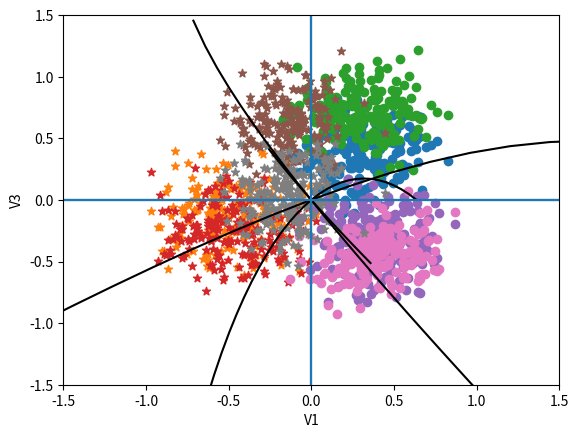

Python code for this plot:
import math
import numpy as np
import matplotlib.pyplot as plt

#defining Mean1 and Mean2 globally
M1 = np.matrix([[8.0], [7.0], [11.0]])
M2 = np.matrix([[-13], [-2], [-4]])

# defining globally the number of count of the total numbers need to be generated
count = 200

def set_cov():
    [cov1, cov2] = get_covariance_matrix(5, 3, 4, 0.1, 0.2)
    return cov1,cov2

#this function will generate a single Gaussian random number
def single_gaussian_random():
    n = 0
    while n == 0:
        n = round(np.random.random() * 100)

    numbers = np.random.random(int(n))
    summation = float(np.sum(numbers))
    #Use central limit theory to generate one quassian number
    gaussian = (summation - n/2) / math.sqrt(n/12.0)
    return gaussian

#generate several n-dimensional Gaussian random numbers with a zero mean and identity covariance
def generate_gaussian(dimensions,count):

    #Get an empty list which will store the points
    list = []
    for i in range(0, count):
        current_vector = []
        for j in range(0, dimensions):
            g = single_gaussian_random()
            current_vector.append(g)

        list.append( tuple(current_vector) )

    return list

#Plotting function, takes points and dimensions to plot
def plot(x11,x12,x21,x22, dim1,dim2,curve_x1,curve_x21,curve_x22):
    # Getting points in proportions for plotting
    #finding minimum and maximum from each array
    minX11 = min(x11)
    maxX11 = max(x11)
    minX12 = min(x12)
    maxX12 = max(x12)
    propX11 = maxX11 - minX11
    propX12 = maxX12 - minX12

    minX21 = min(x21)
    maxX21 = max(x21)
    minX22 = min(x22)
    maxX22 = max(x22)
    propX21 = maxX21 - minX21
    propX22 = maxX22 - minX22

    prop_curve_x1 = ( max(curve_x22) - min(curve_x22))
    prop_curve_x21 = ( max(curve_x22) - min(curve_x22))
    prop_curve_x22 = ( max(curve_x22) - min(curve_x22))

    #divide the array from the difference of minimum and maximum
    x11 = [x / propX11 for x in x11]
    x12 = [x / propX12 for x in x12]
    x21 = [x / propX21 for x in x21]
    x22 = [x / propX22 for x in x22]
    curve_x1 = [ x*2 / prop_curve_x1 for x in curve_x1]
    curve_x21 = [ x*2 / prop_curve_x21 for x in curve_x21]
    curve_x22 = [ x*2 / prop_curve_x22 for x in curve_x22]

    plt.scatter( x11 , x12, marker = "o" )
    plt.scatter( x21 , x22, marker = "*" )
    # Plot the curves
    plt.plot(curve_x1, curve_x21, color = 'black', label = 'x2 first root' )
    plt.plot(curve_x1, curve_x22, color = 'black', label = 'x2 second root' )

    plt.axis([-1.5, 1.5, -1.5, 1.5])
    plt.hlines(0, -1.5, 1.5)
    plt.xlabel(dim1)
    plt.vlines(0, -1.5, 1.5)
    plt.ylabel(dim2)
    plt.show()


# get covariance matrix by feeding values of a,b,c,alpha,beta
def get_covariance_matrix(a,b,c,alpha,beta):

    Sigma1 = np.matrix([[a*a, beta*a*b, alpha*a*c],
                        [beta*a*b, b*b, beta*b*c],
                        [alpha*a*c, beta*b*c, c*c]])

    Sigma2 = np.matrix([[c*c, alpha*b*c, beta*a*c],
                        [alpha*b*c, b*b, alpha*a*b],
                        [beta*a*c, alpha*a*b, a*a]])

    return Sigma1,Sigma2

#Generate points
def generate_points(cov, mean):
    known1 = generate_gaussian(3, count)

    [eigenvalues1, eigenvectors1] = np.linalg.eig(cov)
    Lsqrt1 = np.matrix(np.diag(np.sqrt(eigenvalues1)))
    P1 = Lsqrt1 * np.matrix(eigenvectors1)

    x1_tweaked = []
    x2_tweaked = []
    x3_tweaked = []
    tweaked_all = []
    for i, j, k in known1:
        original1 = np.matrix([[i], [j], [k]]).copy()

        tweaked1 = (P1 * original1) + mean

        x1_tweaked.append(float(tweaked1[0]))
        x2_tweaked.append(float(tweaked1[1]))
        x3_tweaked.append(float(tweaked1[2]))
        tweaked_all.append(tweaked1)

    return x1_tweaked, x2_tweaked, x3_tweaked


def main():

    #### Answer A ####
    #Generate and plot 200 points

    global cov1,cov2
    [cov1, cov2] = set_cov()
    print("Mean1 = ")
    print(M1)
    print("Mean2 = ")
    print(M2)
    print("Covariance1 = ")
    print(cov1)
    print("Covariance2 =")
    print(cov2)

    #########  Generating the points
    x11, x12, x13 = generate_points(cov1, M1)
    x21, x22, x23 = generate_points(cov2, M2)

    #### Answer B ####
    # Creating the optimal Bayes Discriminant function
    # Drwaing the curves for classification

    #Ax, Bx, Cx are the values of A,B,C in X domain
    Ax = ( np.linalg.inv(cov2) - np.linalg.inv(cov1)  )/2
    Bx = ( ( np.matrix.transpose(M1)*np.linalg.inv(cov1) ) - ( np.matrix.transpose(M2)*np.linalg.inv(cov2) ) )
    # As apriori probabilities P1 and P2 are equal because of distribution, so term log P1/P2 would be zero
    Cx = np.log( np.linalg.det(cov2) / np.linalg.det(cov1) )

    print("The equation of the quadratic classifier :")
    print("fx = ( np.matrix.transpose(X) * Ax * X ) + ( np.matrix.transpose(Bx)*X ) + Cx")
    print("Where Ax = ")
    print(Ax)
    print("Where Bx = ")
    print(Bx)
    print("Where Cx = ")
    print(Cx)

    #quadratic equation for X1 - X2, and solving it for x2 while feeding the values of x1
    # Getting the values of x2 by the formula ( -b +/- srt (b*b - 4*a*c) ) / (2*a)
    a = Ax.item(1,1)
    x2_root1 = []
    x2_root2 = []
    x12_values = []
    #feeding values of i for x1
    for i in range(-10, 15,1):
            b = (Ax.item(1, 0) * i) + (Ax.item(0, 1) * i) + Bx.item(1)
            c = (Ax.item(0, 0) * i * i) + (Bx.item(0) * i) + Cx
            if (( b * b - 4 * a * c ) > 0 ):
                x12_values.append(i)
                x2_root1.append((- b + np.sqrt(b * b - 4 * a * c)) / (2 * a))
                x2_root2.append((- b - np.sqrt(b * b - 4 * a * c)) / (2 * a))
            else:
                continue

    # quadratic equation for X1 - X3, and solving it for x3 while feeding the values of x1
    # Getting the values of x3 by the formula ( -b +/- srt (b*b - 4*a*c) ) / (2*a)
    a = Ax.item(2,2)
    x3_root1 = []
    x3_root2 = []
    x13_values = []
    #feeding values of i for x1
    for i in range(-10, 15,1):
            b = (Ax.item(2, 0) * i) + (Ax.item(0, 2) * i) + Bx.item(2)
            c = (Ax.item(0, 0) * i * i) + (Bx.item(0) * i) + Cx

            if ( (b * b - 4 * a * c) > 0):
                x13_values.append(i)
                x3_root1.append((- b + np.sqrt(b * b - 4 * a * c)) / (2 * a))
                x3_root2.append((- b - np.sqrt(b * b - 4 * a * c)) / (2 * a))
            else:
                continue

    #Plot points and Classification Curve for X in x1-x2 and x1-x3 dimensions
    plot(x11,x12,x21,x22,'X1', 'X2', x12_values, x2_root1,x2_root2)
    plot(x11,x13,x21,x23,'X1', 'X3', x13_values, x3_root1,x3_root2)


    #### Answer C ####
    ### Genrate 200 new points and Test classification accuracy

    x11_test, x12_test, x13_test = generate_points(cov1, M1)
    x21_test, x22_test, x23_test = generate_points(cov2, M2)

    # Test and Build a decesion matrix
    # Decision matrix first element true- true for class w1, and fourth element is true-ture for w2

    True_count_Xw1w1 = 0
    True_count_Xw2w2 = 0

    for i in range(0, count):
        Xx1 = np.matrix( [[x11_test[i]], [x12_test[i]] , [x13_test[i]]] )
        fn = ( (np.matrix.transpose(Xx1) * Ax)*Xx1 ) + ( (Bx) * Xx1 ) + Cx

        # check the value of expression for X, if it is Greater than 0, point X belongs to class w1,
        # else it belongs to w2
        if fn > 0:
            True_count_Xw1w1 = True_count_Xw1w1 +1
        else:
            True_count_Xw2w2 = True_count_Xw2w2 + 1

        Xx2 = np.matrix( [[x21_test[i]], [x22_test[i]] , [x23_test[i]]] )
        fn = ( (np.matrix.transpose(Xx2) * Ax) * Xx2 ) + (Bx * Xx2) + Cx

        if fn > 0:
            True_count_Xw1w1 = True_count_Xw1w1 +1
        else:
            True_count_Xw2w2 = True_count_Xw2w2 + 1

    #calculate accuracy
    accuracy = ( ( True_count_Xw1w1 + True_count_Xw2w2 ) / 400 ) * 100

    print("c. The accuracy Before diagonalization is : ")
    print(accuracy)


    #### Answer D ####
    ### Diagonalization

    ### Simulatneous diagonalization, Generating Mean and Covariance matrix for Z
    [eigenvalues1, eigenvectors1] = np.linalg.eig(cov1)
    MeanZ1 = np.matrix(np.diag(1/np.sqrt(eigenvalues1)))* np.matrix.transpose(eigenvectors1)*M1
    SigmaZ1 = I=  np.matrix([[1.0, 0.0, 0.0],
                               [0.0, 1.0, 0.0],
                                [0.0, 0.0, 1.0]])

    [eigenvaluesZ1, eigenvectorsZ1] = np.linalg.eig(SigmaZ1)


    #Calculate for Z2
    MeanZ2 = np.matrix(np.diag(1/np.sqrt(eigenvalues1)))* np.matrix.transpose(eigenvectors1)*M2
    SigmaZ2 = np.matrix(np.diag(1/np.sqrt(eigenvalues1)))* np.matrix.transpose(eigenvectors1)*cov2 * (eigenvectors1*np.matrix(np.diag(1/np.sqrt(eigenvalues1))))

    [eigenvaluesZ2, eigenvectorsZ2] = np.linalg.eig(SigmaZ2)

    print("Covariance matrix for Z1")
    print(SigmaZ1)
    print("Covariance matrix for Z2")
    print(SigmaZ2)
    #End calculations for Z

    # Final transformation, Generating Mean and Variances for V
    MeanV1 = np.matrix.transpose(eigenvectorsZ2)*MeanZ1
    SigmaV1 = np.matrix.transpose(eigenvectorsZ2)* I * eigenvectorsZ2
    [eigenvaluesV1, eigenvectorsV1] = np.linalg.eig(SigmaV1)
    LsqrtV1 = np.matrix(np.diag(np.sqrt(eigenvaluesV1)))
    PV1 = np.matrix(eigenvectorsV1) * LsqrtV1


    MeanV2 = np.matrix.transpose(eigenvectorsZ2)*MeanZ2
    SigmaV2 = np.matrix.transpose(eigenvectorsZ2)* SigmaZ2* eigenvectorsZ2
    [eigenvaluesV2, eigenvectorsV2] = np.linalg.eig(SigmaV2)
    LsqrtV2 = np.matrix(np.diag(np.sqrt(eigenvaluesV2)))
    PV2 = np.matrix(eigenvectorsV2) * LsqrtV2

    print("Cavariance matrix for V1:-")
    print(SigmaV1)
    print("Cavariance matrix for V2:-")
    print(SigmaV2)

    v11, v12, v13 = generate_points(SigmaV1, MeanV1)
    v21, v22, v23 = generate_points(SigmaV2, MeanV2)

    #### Answer E ####

    ##########  Drwaing the curves for classification

    # Ax, Bx, Cx are the values of A,B,C in X domain
    Av = (np.linalg.inv(SigmaV2) - np.linalg.inv(SigmaV1)) / 2
    Bv = ((np.matrix.transpose(MeanV1) * np.linalg.inv(SigmaV1)) - (np.matrix.transpose(MeanV2) * np.linalg.inv(SigmaV2)))
    # As apriori probabilities P1 and P2 are equal because of distribution, so term log P1/P2 would be zero
    Cv = np.log(np.linalg.det(SigmaV2) / np.linalg.det(SigmaV1))

    print("The equation of the quadratic classifier in V domain:")
    print("fv = ( np.matrix.transpose(V) * Av * V ) + ( np.matrix.transpose(Bv)*V ) + Cv")
    print("Where Av = ")
    print(Av)
    print("Where Bv = ")
    print(Bv)
    print("Where Cv = ")
    print(Cv)

    # the equation of quadratic classifier
    # fx = ( np.matrix.transpose(X) * A * X ) + ( np.matrix.transpose(B)*X ) + C

    # quadratic equation for X1 - X2, and solving it for x2 while feeding the values of x1
    # Getting the values of x2 by the formula ( -b +/- srt (b*b - 4*a*c) ) / (2*a)
    a = Av.item(1, 1)
    v2_root1 = []
    v2_root2 = []
    v12_values = []
    # feeding values of i for x1
    for i in range(-10, 15, 1):
        b = (Av.item(1, 0) * i) + (Av.item(0, 1) * i) + Bv.item(1)
        c = (Av.item(0, 0) * i * i) + (Bv.item(0) * i) + Cv
        if ((b * b - 4 * a * c) > 0):
            v12_values.append(i)
            v2_root1.append((- b + np.sqrt(b * b - 4 * a * c)) / (2 * a))
            v2_root2.append((- b - np.sqrt(b * b - 4 * a * c)) / (2 * a))
        else:
            continue

    # quadratic equation for X1 - X3, and solving it for x3 while feeding the values of x1
    # Getting the values of x3 by the formula ( -b +/- srt (b*b - 4*a*c) ) / (2*a)
    a = Av.item(2, 2)
    v3_root1 = []
    v3_root2 = []
    v13_values = []
    # feeding values of i for x1
    for i in range(-15, 15, 1):
        b = (Av.item(2, 0) * i) + (Av.item(0, 2) * i) + Bv.item(2)
        c = (Av.item(0, 0) * i * i) + (Bv.item(0) * i) + Cv

        if ((b * b - 4 * a * c) > 0):
            v13_values.append(i)
            v3_root1.append((- b + np.sqrt(b * b - 4 * a * c)) / (2 * a))
            v3_root2.append((- b - np.sqrt(b * b - 4 * a * c)) / (2 * a))
        else:
            continue

    # Plot points and Classification Curve for X in x1-x2 and x1-x3 dimensions
    plot(v11,v12,v21,v22,'V1', 'V2', v12_values, v2_root1,v2_root2)
    plot(v11,v13,v21,v23,'V1', 'V3', v13_values, v3_root1,v3_root2)


    ##### Answer F  ####

    # Test and Build a decesion matrix for V domain using the same points used in c
    # Decision matrix first element true- true for class w1, and fourth element is true-ture for w2

    True_count_Vw1w1 = 0
    True_count_Vw2w2 = 0

    for i in range(0, count):
        Xx1 = np.matrix( [[x11_test[i]], [x12_test[i]] , [x13_test[i]]] )
        fn = ( (np.matrix.transpose(Xx1) * Av)*Xx1 ) + ( (Bv) * Xx1 ) + Cv

        # check the value of expression for X, if it is Greater than 0, point X belongs to class w1,
        # else it belongs to w2
        if fn > 0:
            True_count_Vw1w1 = True_count_Vw1w1 +1
        else:
            True_count_Vw2w2 = True_count_Vw2w2 + 1

        Xx2 = np.matrix( [[x21_test[i]], [x22_test[i]] , [x23_test[i]]] )
        fn = ( (np.matrix.transpose(Xx2) * Av) * Xx2 ) + (Bv * Xx2) + Cv

        if fn > 0:
            True_count_Vw1w1 = True_count_Vw1w1 +1
        else:
            True_count_Vw2w2 = True_count_Vw2w2 + 1

    #calculate accuracy
    accuracy = ( ( True_count_Vw1w1 + True_count_Vw2w2 ) / 400 ) * 100

    print("e. The accuracy AFTER diagonalization is : ")
    print(accuracy)



if __name__ == "__main__":
    main()
